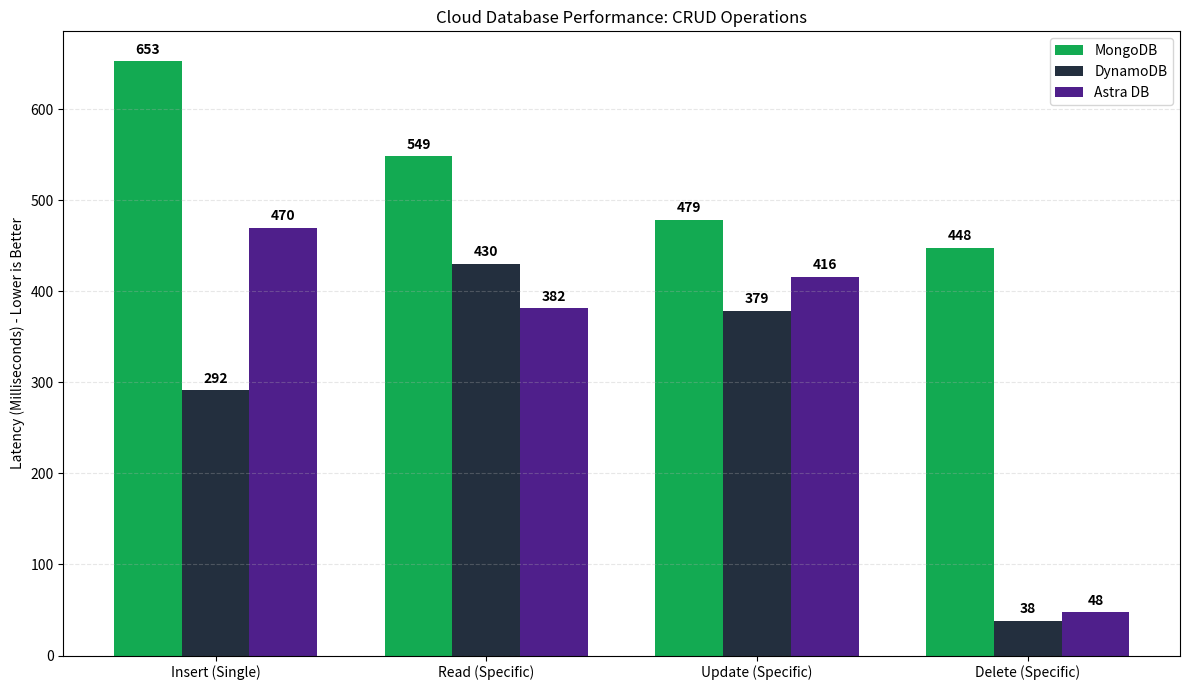

Source code (Python):
import matplotlib.pyplot as plt
import numpy as np

# ==========================================
# 1. FINAL DATASET
# ==========================================
# [Insert_Single, Read_Specific, Update_Specific, Delete_Specific]

mongo_data = [652.97, 548.91, 478.78, 448.08]
dynamo_data = [291.91, 430.48, 378.91, 38.37]
astra_data = [470.13, 382.06, 416.27, 47.58]

# ==========================================
# 2. GENERATE CHARTS
# ==========================================
labels = ['Insert (Single)', 'Read (Specific)', 'Update (Specific)', 'Delete (Specific)']
x = np.arange(len(labels))
width = 0.25

fig, ax = plt.subplots(figsize=(12, 7))

# Create Bars
rects1 = ax.bar(x - width, mongo_data, width, label='MongoDB', color='#13aa52') # Mongo Green
rects2 = ax.bar(x, dynamo_data, width, label='DynamoDB', color='#232f3e') # AWS Blue
rects3 = ax.bar(x + width, astra_data, width, label='Astra DB', color='#4f1f8b') # Cassandra Purple

# Styling
ax.set_ylabel('Latency (Milliseconds) - Lower is Better')
ax.set_title('Cloud Database Performance: CRUD Operations')
ax.set_xticks(x)
ax.set_xticklabels(labels)
ax.legend()
ax.grid(axis='y', linestyle='--', alpha=0.3)

# Add Labels on top of bars
def autolabel(rects):
    for rect in rects:
        height = rect.get_height()
        ax.annotate(f'{height:.0f}',
                    xy=(rect.get_x() + rect.get_width() / 2, height),
                    xytext=(0, 3),
                    textcoords="offset points",
                    ha='center', va='bottom', fontsize=10, fontweight='bold')

autolabel(rects1)
autolabel(rects2)
autolabel(rects3)

plt.tight_layout()
plt.savefig('final_db_comparison.png')
plt.show()